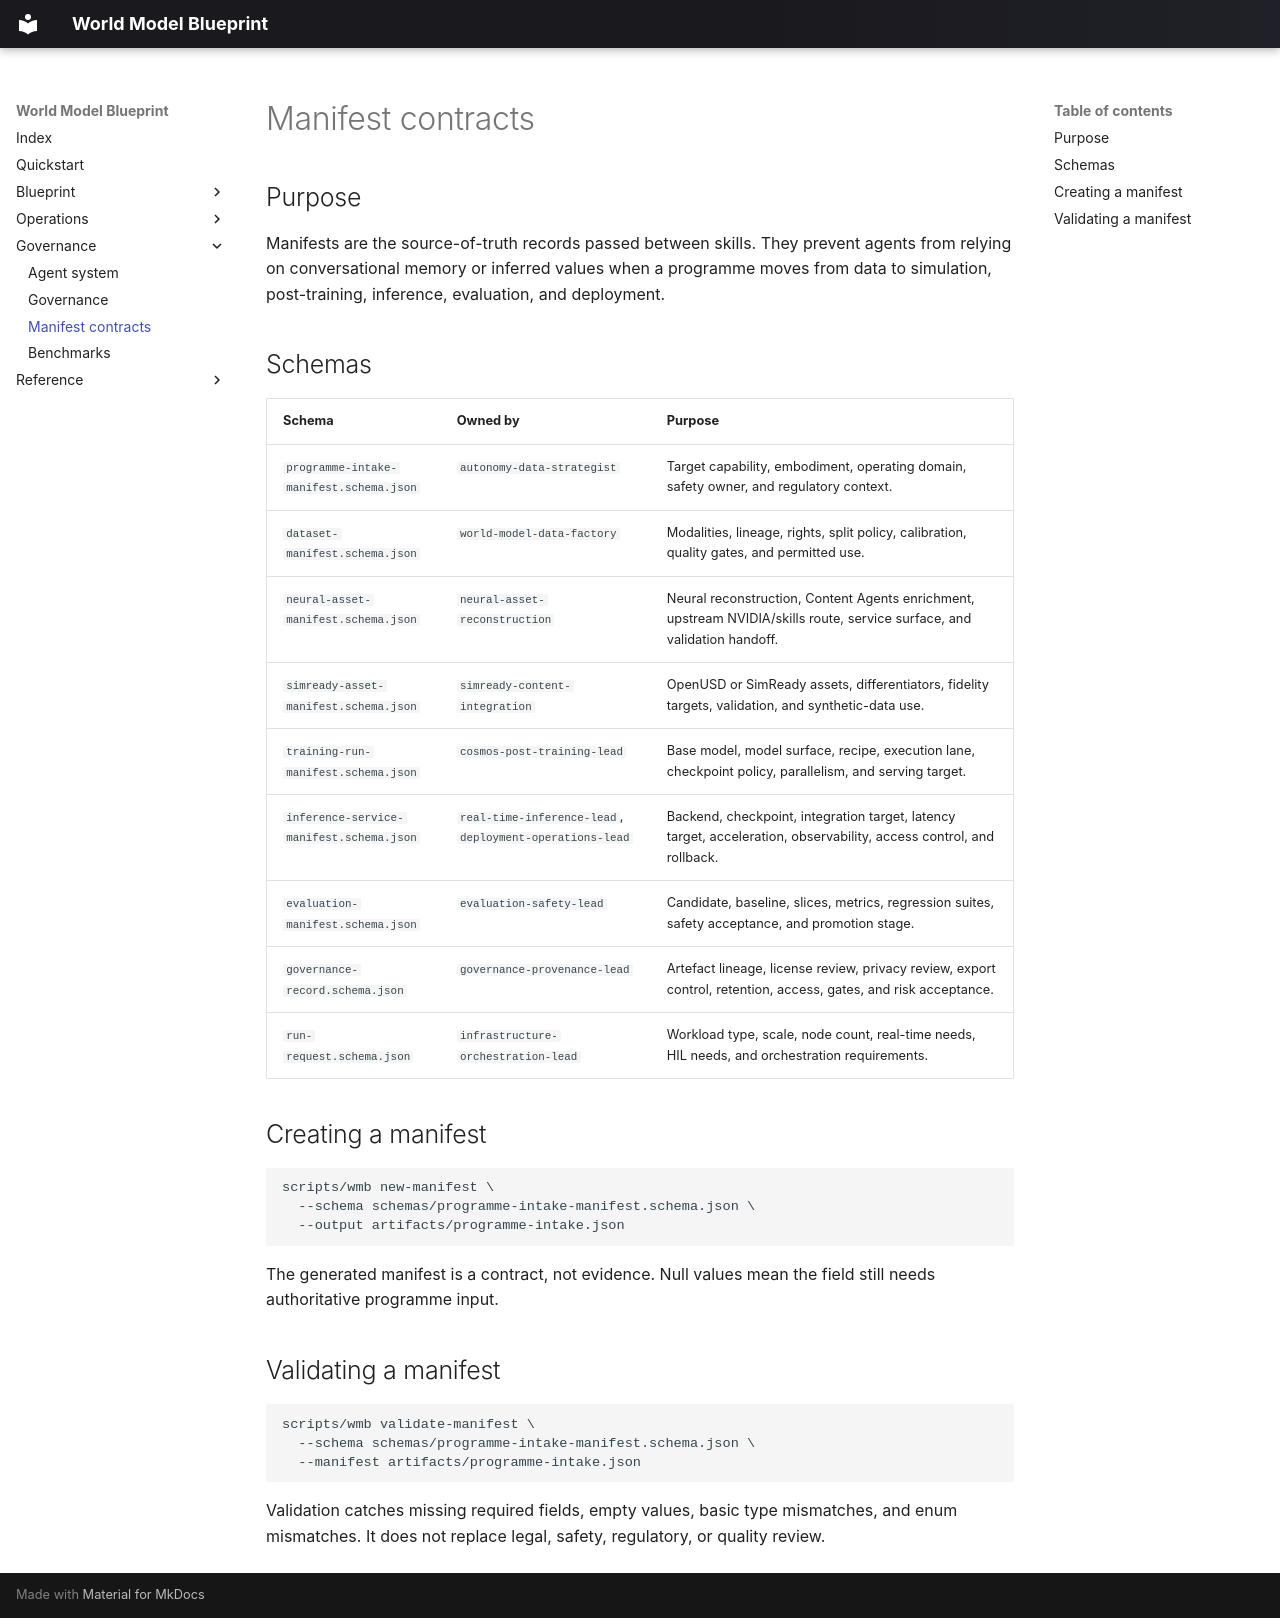

repository: hcltech-robotics/world-model-blueprint · page: manifest-contracts/index.html · generator: mkdocs

# Manifest contracts

## Purpose

Manifests are the source-of-truth records passed between skills. They prevent agents from relying on conversational memory or inferred values when a programme moves from data to simulation, post-training, inference, evaluation, and deployment.

## Schemas

| Schema | Owned by | Purpose |
| --- | --- | --- |
| `programme-intake-manifest.schema.json` | `autonomy-data-strategist` | Target capability, embodiment, operating domain, safety owner, and regulatory context. |
| `dataset-manifest.schema.json` | `world-model-data-factory` | Modalities, lineage, rights, split policy, calibration, quality gates, and permitted use. |
| `neural-asset-manifest.schema.json` | `neural-asset-reconstruction` | Neural reconstruction, Content Agents enrichment, upstream NVIDIA/skills route, service surface, and validation handoff. |
| `simready-asset-manifest.schema.json` | `simready-content-integration` | OpenUSD or SimReady assets, differentiators, fidelity targets, validation, and synthetic-data use. |
| `training-run-manifest.schema.json` | `cosmos-post-training-lead` | Base model, model surface, recipe, execution lane, checkpoint policy, parallelism, and serving target. |
| `inference-service-manifest.schema.json` | `real-time-inference-lead`, `deployment-operations-lead` | Backend, checkpoint, integration target, latency target, acceleration, observability, access control, and rollback. |
| `evaluation-manifest.schema.json` | `evaluation-safety-lead` | Candidate, baseline, slices, metrics, regression suites, safety acceptance, and promotion stage. |
| `governance-record.schema.json` | `governance-provenance-lead` | Artefact lineage, license review, privacy review, export control, retention, access, gates, and risk acceptance. |
| `run-request.schema.json` | `infrastructure-orchestration-lead` | Workload type, scale, node count, real-time needs, HIL needs, and orchestration requirements. |

## Creating a manifest

```bash
scripts/wmb new-manifest \
  --schema schemas/programme-intake-manifest.schema.json \
  --output artifacts/programme-intake.json
```

The generated manifest is a contract, not evidence. Null values mean the field still needs authoritative programme input.

## Validating a manifest

```bash
scripts/wmb validate-manifest \
  --schema schemas/programme-intake-manifest.schema.json \
  --manifest artifacts/programme-intake.json
```

Validation catches missing required fields, empty values, basic type mismatches, and enum mismatches. It does not replace legal, safety, regulatory, or quality review.
